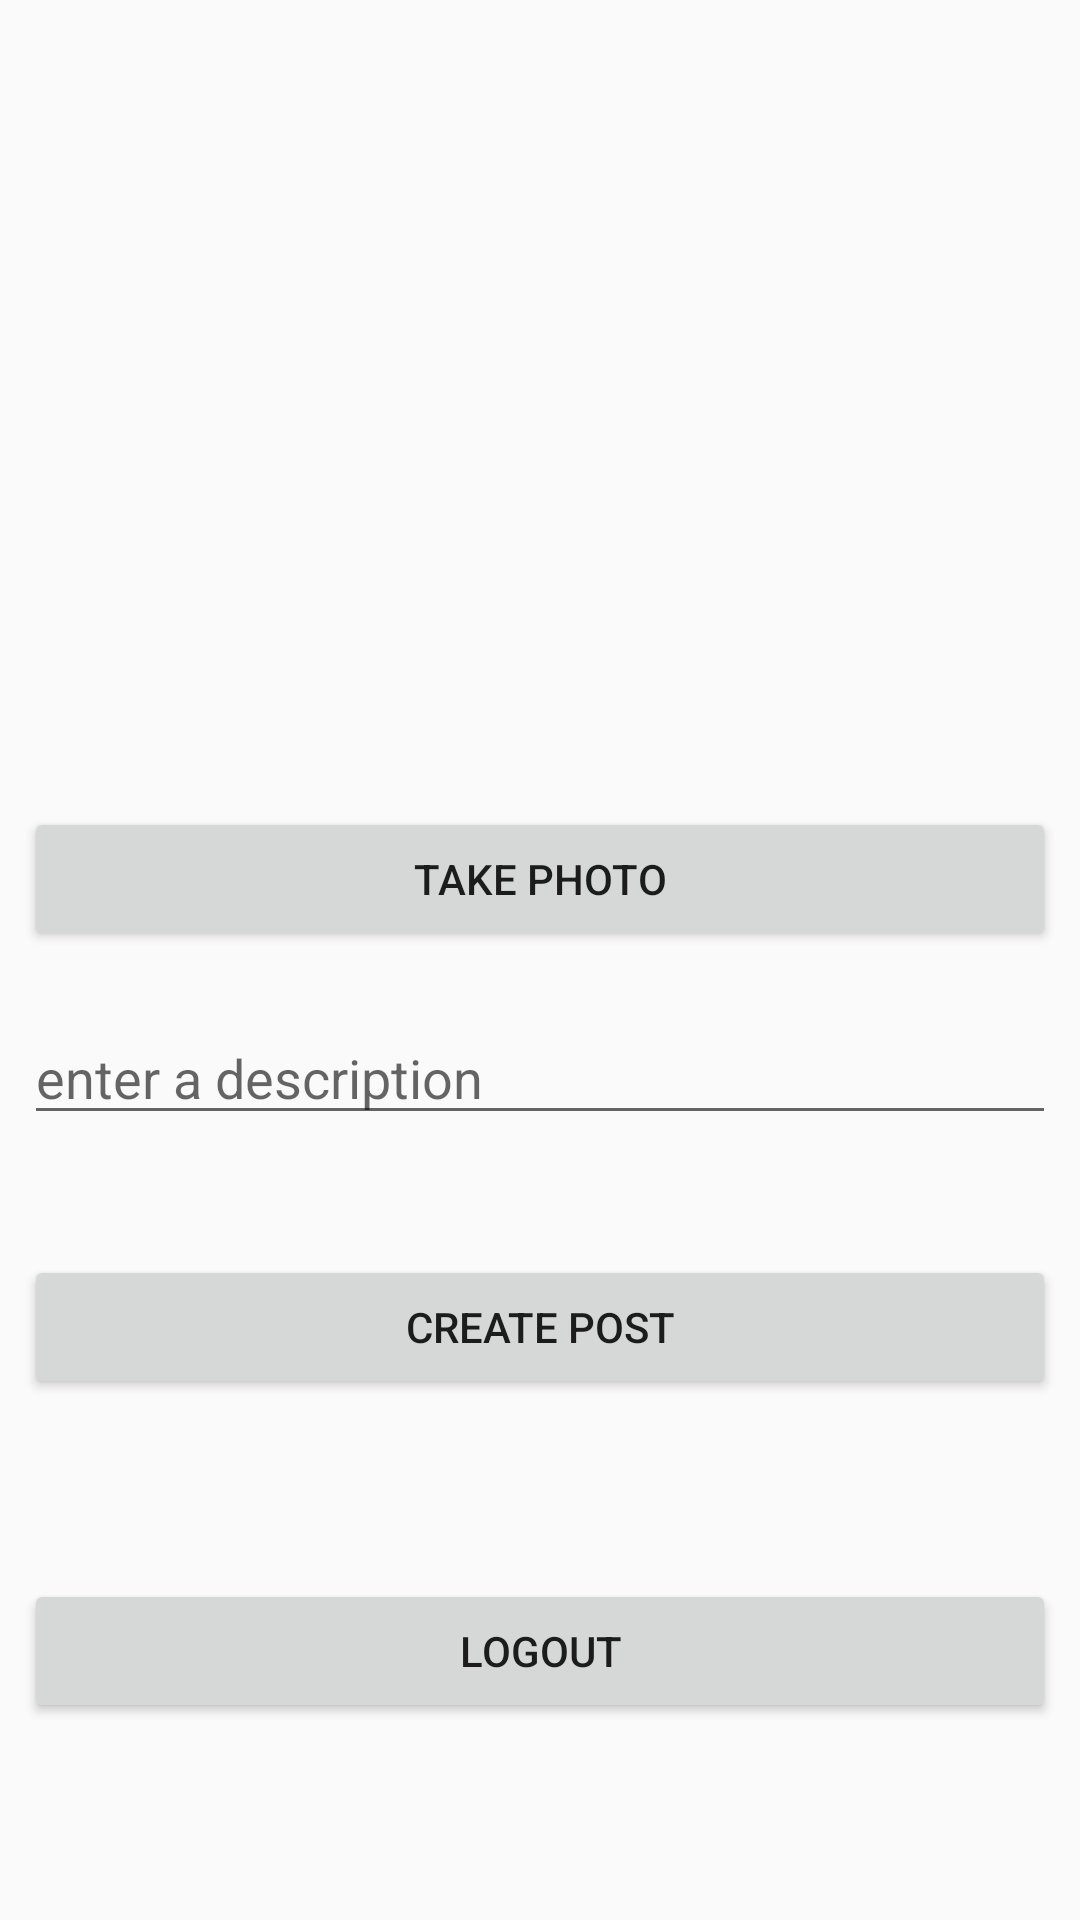

Write the Android layout XML for this screen, with the resource values it uses.
<!-- AndroidManifest.xml: application theme AppTheme -->
<!-- res/layout/fragment_compose.xml -->
<?xml version="1.0" encoding="utf-8"?>
<android.support.constraint.ConstraintLayout xmlns:android="http://schemas.android.com/apk/res/android"
    xmlns:app="http://schemas.android.com/apk/res-auto"
    xmlns:tools="http://schemas.android.com/tools"
    android:layout_width="match_parent"
    android:layout_height="match_parent">


    <Button
        android:id="@+id/btLogout"
        android:layout_width="0dp"
        android:layout_height="wrap_content"
        android:layout_marginStart="8dp"
        android:layout_marginLeft="8dp"
        android:layout_marginTop="60dp"
        android:layout_marginEnd="8dp"
        android:layout_marginRight="8dp"
        android:layout_marginBottom="80dp"
        android:text="LOGOUT"
        app:layout_constraintBottom_toBottomOf="parent"
        app:layout_constraintEnd_toEndOf="parent"
        app:layout_constraintHorizontal_bias="1.0"
        app:layout_constraintStart_toStartOf="parent"
        app:layout_constraintTop_toBottomOf="@+id/btUploadProfilePic" />

    <EditText
        android:id="@+id/etDescription"
        android:layout_width="0dp"
        android:layout_height="wrap_content"
        android:layout_marginStart="8dp"
        android:layout_marginLeft="8dp"
        android:layout_marginTop="20dp"
        android:layout_marginEnd="8dp"
        android:layout_marginRight="8dp"
        android:ems="10"
        android:hint="enter a description"
        android:inputType="textPersonName"
        app:layout_constraintBottom_toTopOf="@+id/btUploadProfilePic"
        app:layout_constraintEnd_toEndOf="parent"
        app:layout_constraintHorizontal_bias="0.5"
        app:layout_constraintStart_toStartOf="parent"
        app:layout_constraintTop_toBottomOf="@+id/btTakePhoto" />

    <Button
        android:id="@+id/btUploadProfilePic"
        android:layout_width="0dp"
        android:layout_height="wrap_content"
        android:layout_marginStart="8dp"
        android:layout_marginLeft="8dp"
        android:layout_marginTop="40dp"
        android:layout_marginEnd="8dp"
        android:layout_marginRight="8dp"
        android:text="CREATE POST"
        app:layout_constraintBottom_toTopOf="@+id/btLogout"
        app:layout_constraintEnd_toEndOf="parent"
        app:layout_constraintHorizontal_bias="0.5"
        app:layout_constraintStart_toStartOf="parent"
        app:layout_constraintTop_toBottomOf="@+id/etDescription" />

    <Button
        android:id="@+id/btTakePhoto"
        android:layout_width="0dp"
        android:layout_height="wrap_content"
        android:layout_marginStart="8dp"
        android:layout_marginLeft="8dp"
        android:layout_marginTop="156dp"
        android:layout_marginEnd="8dp"
        android:layout_marginRight="8dp"
        android:text="TAKE PHOTO"
        app:layout_constraintBottom_toTopOf="@+id/etDescription"
        app:layout_constraintEnd_toEndOf="parent"
        app:layout_constraintHorizontal_bias="0.5"
        app:layout_constraintStart_toStartOf="parent"
        app:layout_constraintTop_toBottomOf="@+id/ivProfilePicture" />

    <ImageView
        android:id="@+id/ivProfilePicture"
        android:layout_width="151dp"
        android:layout_height="119dp"
        android:layout_marginStart="8dp"
        android:layout_marginLeft="8dp"
        android:layout_marginTop="8dp"
        android:layout_marginEnd="8dp"
        android:layout_marginRight="8dp"
        app:layout_constraintEnd_toEndOf="parent"
        app:layout_constraintHorizontal_bias="0.5"
        app:layout_constraintStart_toStartOf="parent"
        app:layout_constraintTop_toTopOf="parent"
        app:srcCompat="@android:color/transparent" />



</android.support.constraint.ConstraintLayout>
<!-- resources referenced by this layout -->
<resources>
  <style name="AppTheme" parent="Theme.AppCompat.Light.DarkActionBar">
          
          <item name="colorPrimary">@color/colorPrimary</item>
          <item name="colorPrimaryDark">@color/colorPrimaryDark</item>
          <item name="colorAccent">@color/colorAccent</item>
      </style>
  <!-- not gathered from this repository: default colours our renderer supplied (Android Studio template values) -->
  <color name="colorPrimary">#FF6200EE</color>
  <color name="colorPrimaryDark">#FF3700B3</color>
  <color name="colorAccent">#FF03DAC5</color>
</resources>
